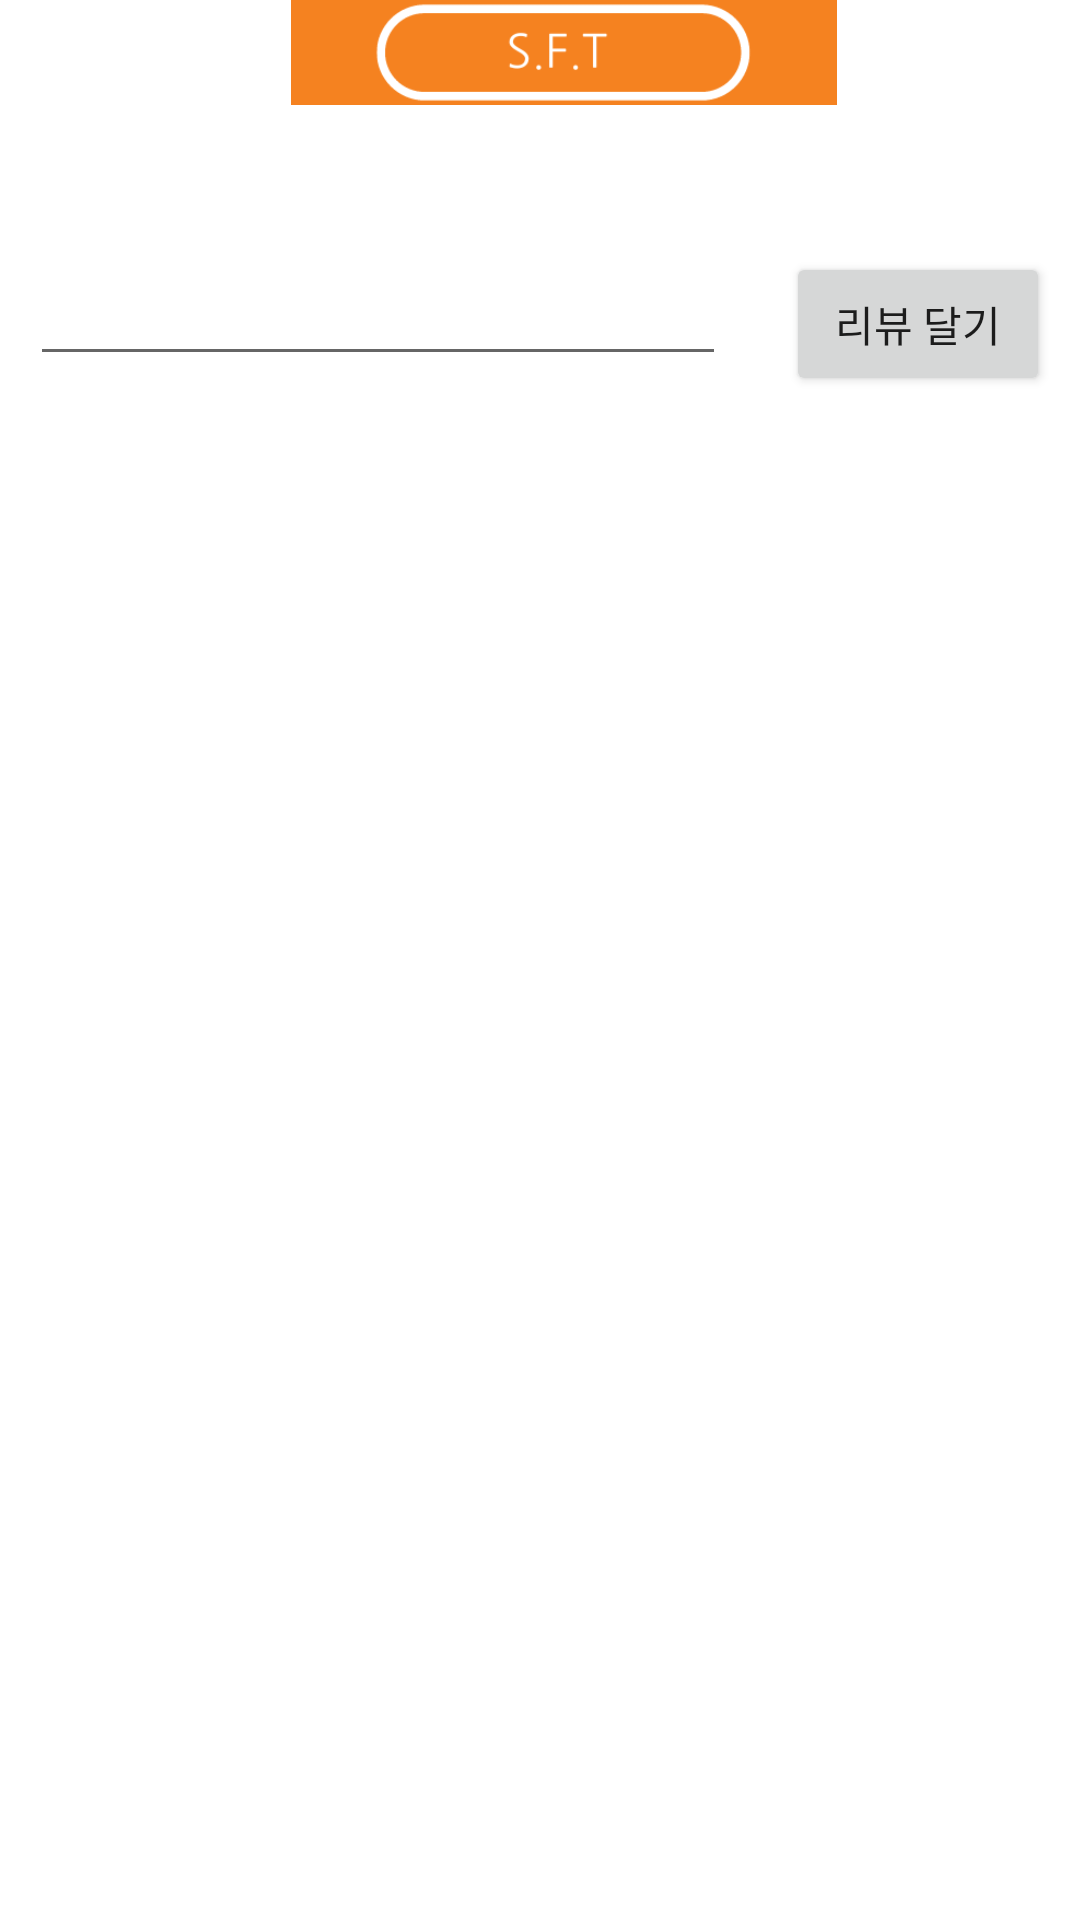

Android layout source for this screen:
<!-- AndroidManifest.xml: application theme Theme.SFT_P -->
<!-- res/layout/activity_comment.xml -->
<?xml version="1.0" encoding="utf-8"?>
<RelativeLayout xmlns:android="http://schemas.android.com/apk/res/android"
    xmlns:app="http://schemas.android.com/apk/res-auto"
    xmlns:tools="http://schemas.android.com/tools"
    android:layout_width="match_parent"
    android:layout_height="match_parent"
    tools:context=".Fragment.ListFragment.CommentActivity">

    <androidx.appcompat.widget.Toolbar
        android:id="@+id/my_toolbar"
        android:layout_width="match_parent"
        android:layout_height="35dp">
        <ImageView
            android:src="@drawable/barlogo"
            android:layout_width="match_parent"
            android:layout_height="match_parent"/>
    </androidx.appcompat.widget.Toolbar>
    <LinearLayout
        android:orientation="horizontal"
        android:id="@+id/toolbar_division"
        android:layout_below="@+id/my_toolbar"
        android:background="@color/white"
        android:layout_width="match_parent"
        android:layout_height="1dp"></LinearLayout>
    <androidx.recyclerview.widget.RecyclerView
        android:layout_marginTop="8dp"
        android:layout_marginBottom="30dp"
        android:layout_below="@+id/toolbar_division"
        android:id="@+id/comment_recyclerview"
        android:layout_width="match_parent"
        android:layout_height="wrap_content"></androidx.recyclerview.widget.RecyclerView>

    <Button
        android:id="@+id/comment_btn_send"
        android:layout_width="wrap_content"
        android:layout_height="wrap_content"
        android:layout_below="@+id/comment_recyclerview"
        android:layout_alignParentRight="true"
        android:layout_marginStart="10dp"
        android:layout_marginTop="10dp"
        android:layout_marginEnd="10dp"
        android:layout_marginBottom="10dp"
        android:text="리뷰 달기" />

    <EditText
        android:id="@+id/comment_edit_message"
        android:layout_width="match_parent"
        android:layout_height="wrap_content"
        android:layout_below="@+id/comment_recyclerview"
        android:layout_marginStart="10dp"
        android:layout_marginTop="10dp"
        android:layout_marginEnd="10dp"
        android:layout_marginBottom="10dp"
        android:layout_toLeftOf="@+id/comment_btn_send" />

</RelativeLayout>
<!-- resources referenced by this layout -->
<resources>
  <!-- drawable barlogo: png bitmap (drawable, 5510 bytes) -->
  <style name="Theme.SFT_P" parent="Theme.MaterialComponents.DayNight.DarkActionBar">
          
          <item name="colorPrimary">@color/purple_500</item>
          <item name="colorPrimaryVariant">@color/purple_700</item>
          <item name="colorOnPrimary">@color/white</item>
          
          <item name="colorSecondary">@color/teal_200</item>
          <item name="colorSecondaryVariant">@color/teal_700</item>
          <item name="colorOnSecondary">@color/black</item>
          
          <item name="android:statusBarColor">?attr/colorPrimaryVariant</item>
          
      </style>
  <!-- not gathered from this repository: default colours our renderer supplied (Android Studio template values) -->
  <color name="purple_500">#FF6200EE</color>
  <color name="purple_700">#FF3700B3</color>
  <color name="teal_200">#FF03DAC5</color>
  <color name="teal_700">#FF018786</color>
  <color name="black">#FF000000</color>
  <color name="white">#FFFFFFFF</color>
</resources>
